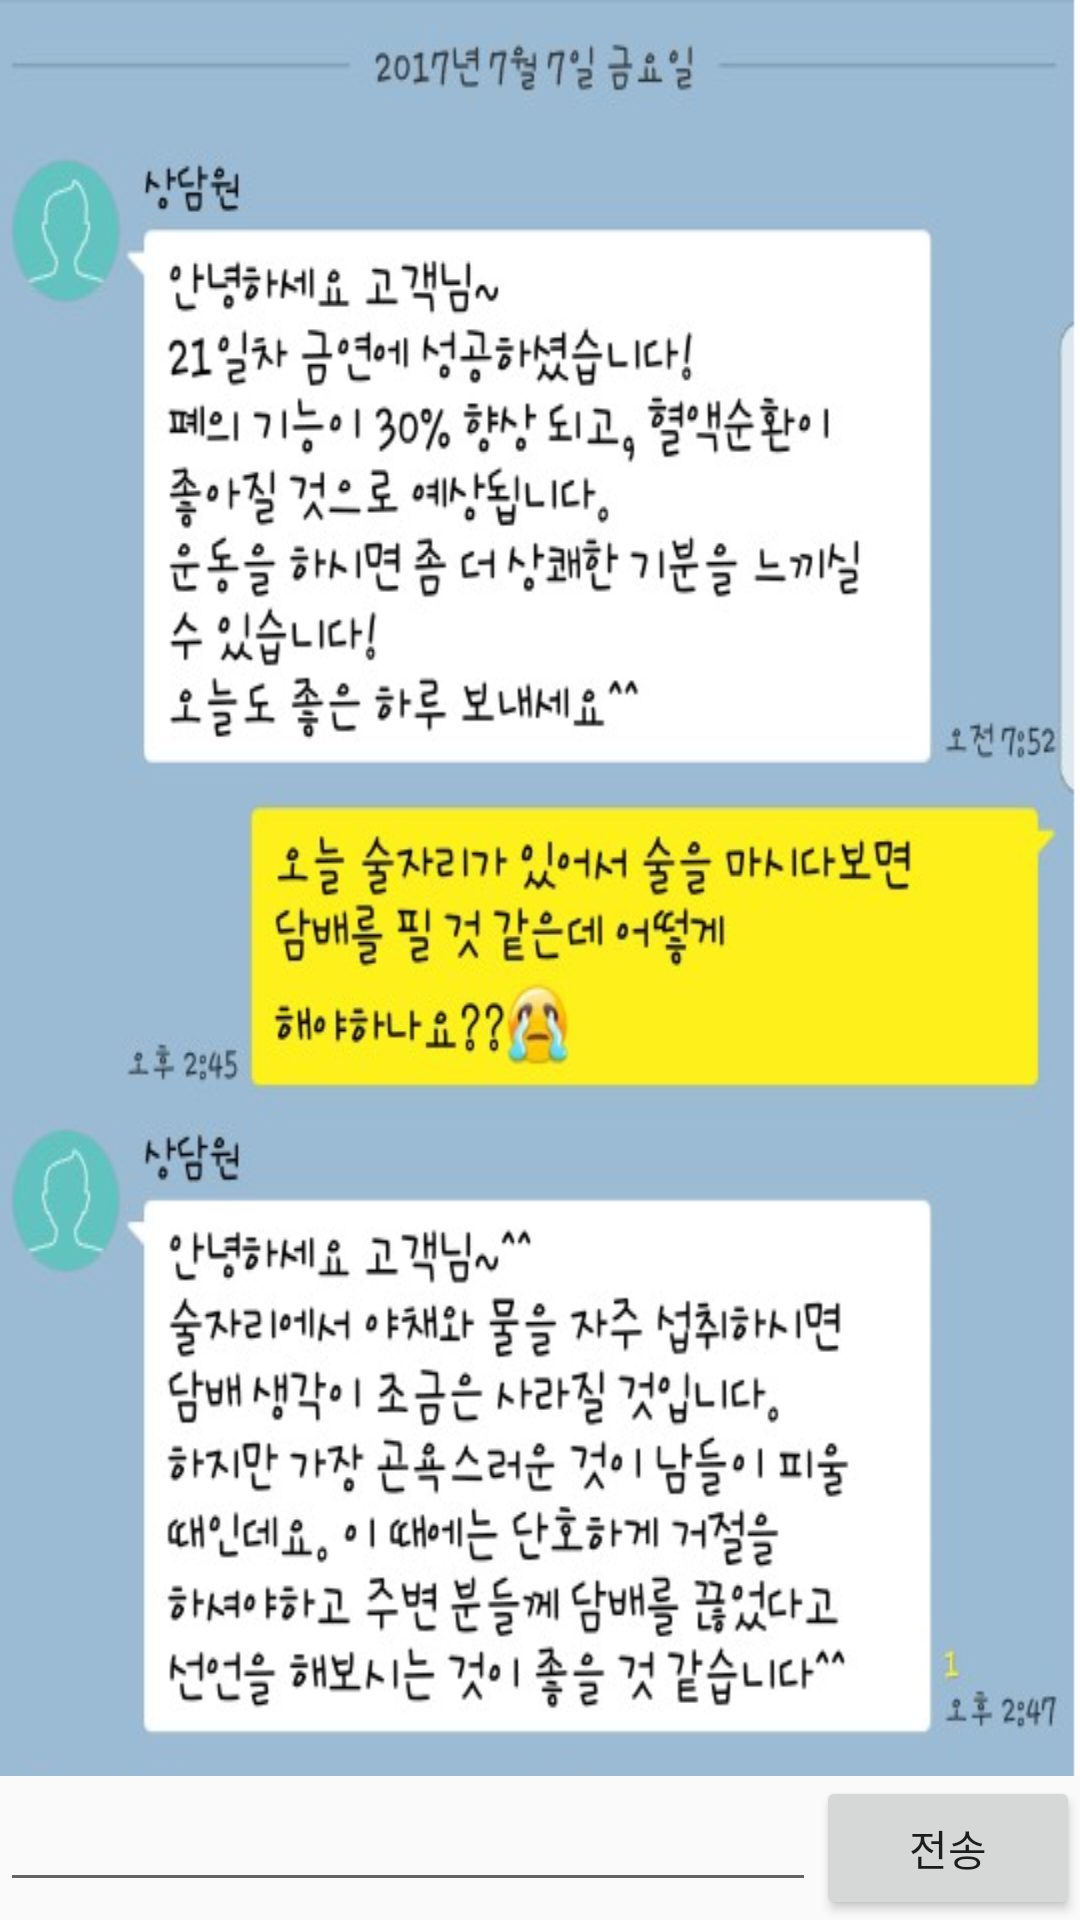

Write the Android layout XML for this screen, with the resource values it uses.
<!-- AndroidManifest.xml: application theme AppTheme -->
<!-- res/layout/activity_chat.xml -->
<?xml version="1.0" encoding="utf-8"?>
<LinearLayout xmlns:android="http://schemas.android.com/apk/res/android"
    xmlns:app="http://schemas.android.com/apk/res-auto"
    xmlns:tools="http://schemas.android.com/tools"
    android:layout_width="match_parent"
    android:layout_height="match_parent"
    android:orientation="vertical"
    tools:context="com.example.jisung.snap.ChatActivity">
<ImageView
    android:id="@+id/chatimg"
    android:src="@drawable/talk"
    android:scaleType="fitXY"
    android:layout_weight="1"
    android:layout_width="match_parent"
    android:layout_height="match_parent" />

    <ListView
        android:visibility="gone"
        android:id="@+id/list"
        android:layout_width="wrap_content"
        android:layout_height="wrap_content"
        android:layout_weight="1">

    </ListView>

    <LinearLayout
        android:layout_width="match_parent"
        android:layout_height="wrap_content">

        <EditText
            android:id="@+id/edt"
            android:layout_width="wrap_content"
            android:layout_height="wrap_content"
            android:layout_weight="1" />

        <Button
            android:onClick="onClick"
            android:id="@+id/sendBtn"
            android:layout_width="wrap_content"
            android:layout_height="wrap_content"
            android:text="전송" />
    </LinearLayout>
</LinearLayout>
<!-- resources referenced by this layout -->
<resources>
  <!-- drawable talk: jpg bitmap (drawable-xhdpi, 208541 bytes) -->
  <style name="AppTheme" parent="Theme.AppCompat.Light.DarkActionBar">
          
          <item name="colorPrimary">@color/colorPrimary</item>
          <item name="colorPrimaryDark">@color/mainCol</item>
          <item name="colorAccent">@color/colorAccent</item>
      </style>
  <color name="colorPrimary">#3F51B5</color>
  <color name="mainCol">#212121</color>
  <color name="colorAccent">#FF4081</color>
</resources>
